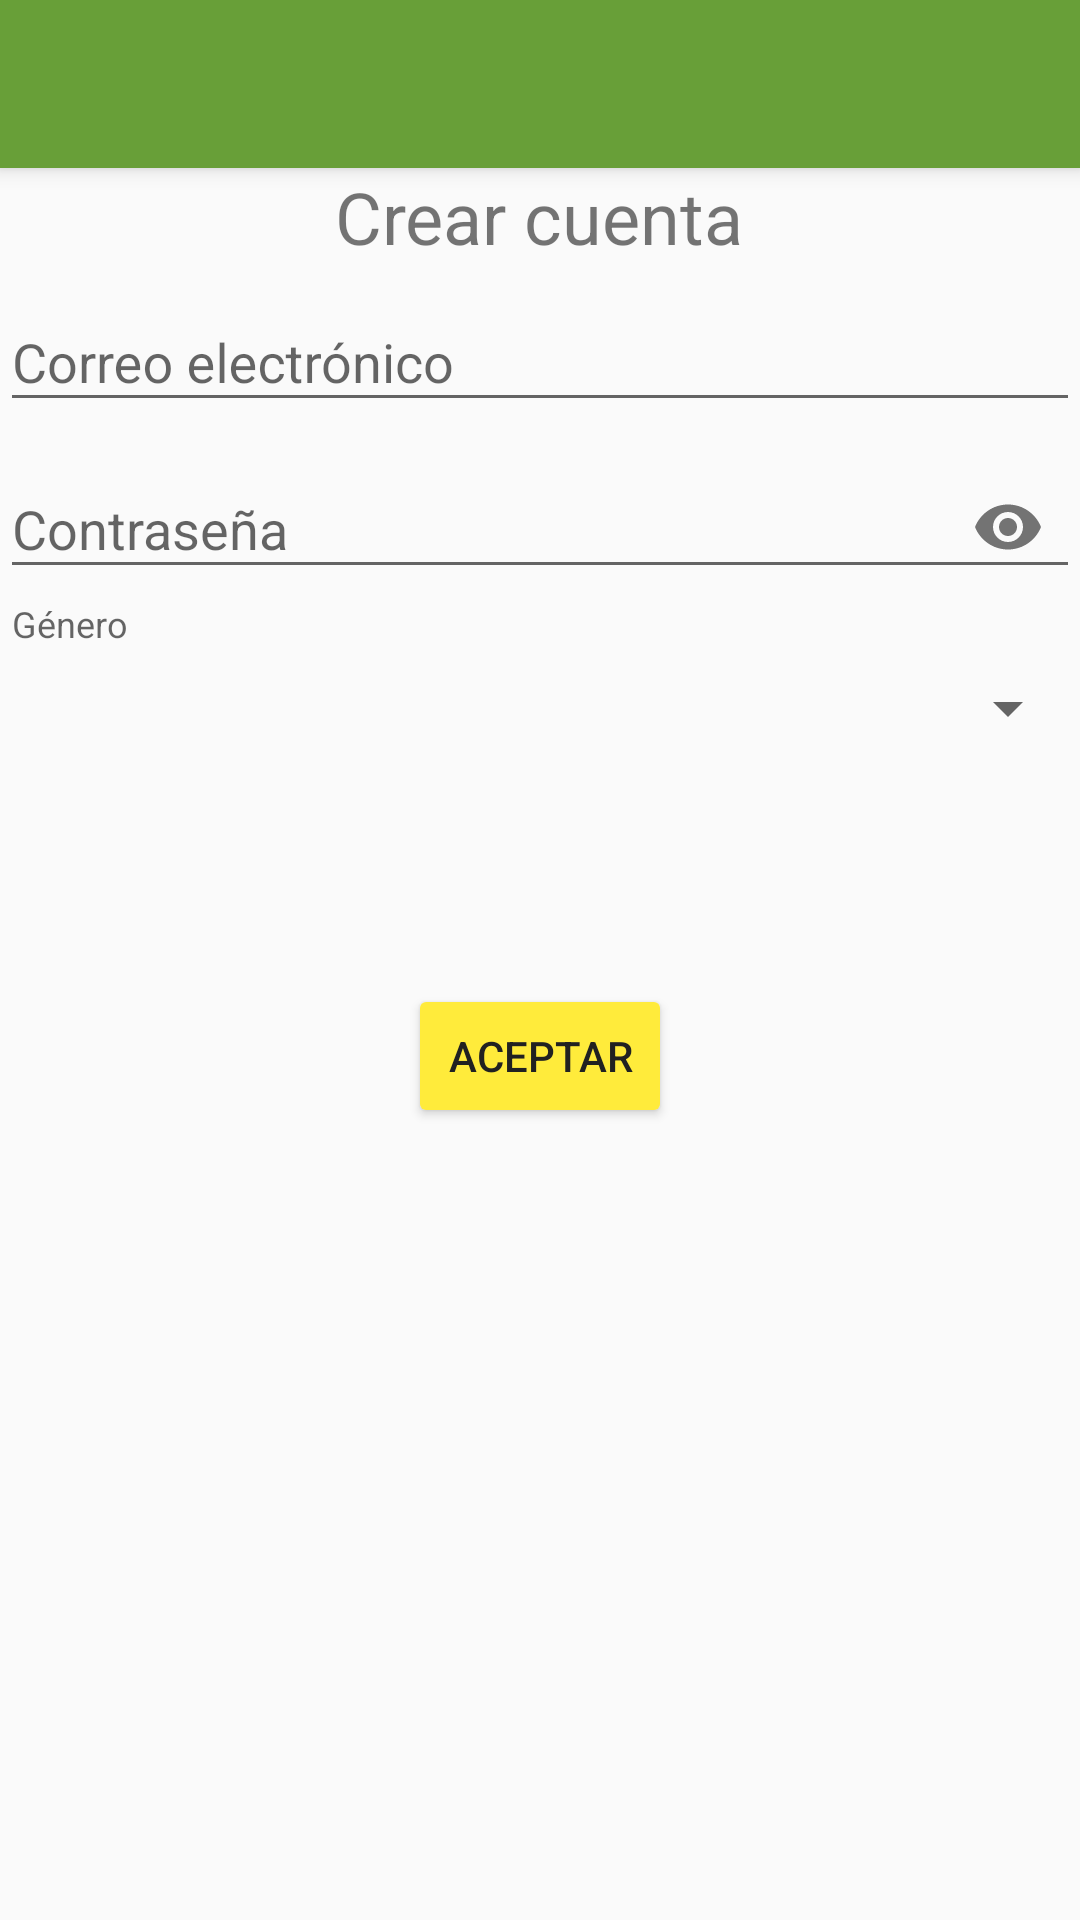

This screen was rendered from an Android layout file. Write that file and the resources it references.
<!-- AndroidManifest.xml: application theme AppTheme -->
<!-- res/layout/activity_crea.xml -->
<?xml version="1.0" encoding="utf-8"?>
<LinearLayout xmlns:android="http://schemas.android.com/apk/res/android"
    xmlns:tools="http://schemas.android.com/tools"
    xmlns:app="http://schemas.android.com/apk/res-auto"
    android:id="@+id/activity_crea"
    android:layout_width="match_parent"
    android:layout_height="match_parent"
    android:gravity="center_horizontal"
    android:orientation="vertical"
    tools:context="mx.unam.dadm.modulo4.CreaActivity">

    <include android:id="@+id/actionBar"
        layout="@layout/action_bar">
    </include>

    <ProgressBar
        android:id="@+id/pbProgress"

        android:layout_width="wrap_content"
        android:layout_height="wrap_content"

        android:visibility="gone" />

    <ScrollView
        android:id="@+id/svScroll"
        android:layout_width="match_parent"
        android:layout_height="match_parent">

        <LinearLayout
            android:id="@+id/llForm"
            android:layout_width="match_parent"
            android:layout_height="wrap_content"
            android:orientation="vertical">
            <TextView
                android:layout_width="wrap_content"
                android:layout_height="wrap_content"
                android:id="@+id/tvTitulo"
                android:text="@string/aa_tvTituloI"
                android:textSize="@dimen/ar_titulo"
                android:layout_gravity="center"/>

            

            <android.support.design.widget.TextInputLayout
                android:layout_width="match_parent"
                android:layout_height="wrap_content">

                <AutoCompleteTextView
                    android:id="@+id/actvCorreo"
                    android:layout_width="match_parent"
                    android:layout_height="wrap_content"
                    android:hint="@string/ad_tvCorreo"
                    android:inputType="textEmailAddress"
                    android:maxLines="1"
                    android:singleLine="true" />

            </android.support.design.widget.TextInputLayout>

            <android.support.design.widget.TextInputLayout
                android:layout_width="match_parent"
                android:layout_height="wrap_content"
                app:passwordToggleEnabled = "true">

                <EditText
                    android:id="@+id/etContrasenia"
                    android:layout_width="match_parent"
                    android:layout_height="wrap_content"
                    android:hint="@string/aa_contrasenia"
                    android:imeActionId="@+id/login"
                    android:imeActionLabel="@string/registrar"
                    android:imeOptions="actionUnspecified"
                    android:inputType="textPassword"
                    android:maxLines="1"
                    android:singleLine="true" />

            </android.support.design.widget.TextInputLayout>
            <TextView
                android:layout_width="match_parent"
                android:layout_height="wrap_content"
                android:text="@string/ac_spnGenero"
                style="@style/InputLabel" />
             <Spinner
                 android:layout_width="match_parent"
                 android:layout_height="match_parent"
                 android:id="@+id/spinGenero"
                 android:spinnerMode="dialog"
                 android:prompt="@string/ac_spnGenero">
             </Spinner>
            <LinearLayout
                android:layout_width="match_parent"
                android:layout_height="wrap_content"
                android:orientation="horizontal">

                <Button
                    android:id="@+id/btnLimpiar"

                    android:layout_width="wrap_content"
                    android:layout_height="wrap_content"
                    android:layout_marginTop="@dimen/aa_layout_marginTop"
                    android:text="@string/aa_btnLimpiar"
                    android:layout_weight="1"
                    android:theme="@style/BotonRaised"
                    android:visibility="invisible"
                    android:layout_gravity="center"/>


            </LinearLayout>
            <Button
                android:id="@+id/btnIngresar"
                android:layout_weight="1"
                android:layout_width="wrap_content"
                android:layout_height="wrap_content"
                android:layout_marginTop="@dimen/aa_layout_marginTop"
                android:text="@string/aa_btnCrear"

                android:theme="@style/BotonRaised"

                android:layout_gravity="center"/>
            
        </LinearLayout>
    </ScrollView>


</LinearLayout>
<!-- res/layout/action_bar.xml (included above) -->
<?xml version="1.0" encoding="utf-8"?>
<android.support.v7.widget.Toolbar
    android:layout_width="match_parent"
    android:layout_height="?attr/actionBarSize"
    xmlns:android="http://schemas.android.com/apk/res/android"
    xmlns:app="http://schemas.android.com/apk/res-auto"
    android:background="@color/colorPrimary"
    android:elevation="@dimen/actionBar"
    android:theme="@style/ThemeOverlay.AppCompat.Dark.ActionBar"

    app:popupTheme="@style/ThemeOverlay.AppCompat.Light">

</android.support.v7.widget.Toolbar>
<!-- resources referenced by this layout -->
<resources>
  <color name="colorPrimary">#689F38</color>
  <dimen name="aa_layout_marginTop">16dp</dimen>
  <dimen name="actionBar">4dp</dimen>
  <dimen name="ar_texto">20dp</dimen>
  <dimen name="ar_titulo">24dp</dimen>
  <string name="aa_btnCrear">Aceptar</string>
  <string name="aa_btnLimpiar">Limpiar</string>
  <string name="aa_contrasenia">Contraseña</string>
  <string name="aa_registrar">Crear cuenta</string>
  <string name="aa_tvTitulo">Ingrese sus datos.</string>
  <string name="aa_tvTituloI">Crear cuenta</string>
  <string name="ac_spnGenero">Género</string>
  <string name="ad_tvCorreo">Correo electrónico</string>
  <string name="registrar">Registrar</string>
  <style name="BotonRaised" parent="Theme.AppCompat.Light">
          
          <item name="android:colorButtonNormal">@color/colorAccent</item>
          <item name="android:colorControlHighlight">@color/colorPrimaryLight</item>
          <item name="android:textColor">@color/colorTextPrimary</item>
      </style>
  <style name="InputLabel" parent="TextAppearance.AppCompat.Caption">
          <item name="android:paddingBottom">@dimen/input_label_vertical_spacing</item>
          <item name="android:paddingLeft">@dimen/input_label_horizontal_spacing</item>
          <item name="android:paddingRight">@dimen/input_label_horizontal_spacing</item>
      </style>
  <style name="AppTheme" parent="Theme.AppCompat.Light.NoActionBar">
          
          <item name="colorPrimary">@color/colorPrimary</item>
          <item name="colorPrimaryDark">@color/colorPrimaryDark</item>
          <item name="colorAccent">@color/colorAccent</item>
  
          
          <item name="windowActionBar">false</item>
          <item name="windowNoTitle">true</item>
      </style>
  <color name="colorAccent">#FFEB3B</color>
  <color name="colorPrimaryLight">#DCEDC8</color>
  <color name="colorTextPrimary">#212121</color>
  <dimen name="input_label_vertical_spacing">8dp</dimen>
  <dimen name="input_label_horizontal_spacing">4dp</dimen>
  <color name="colorPrimaryDark">#8BC34A</color>
</resources>
